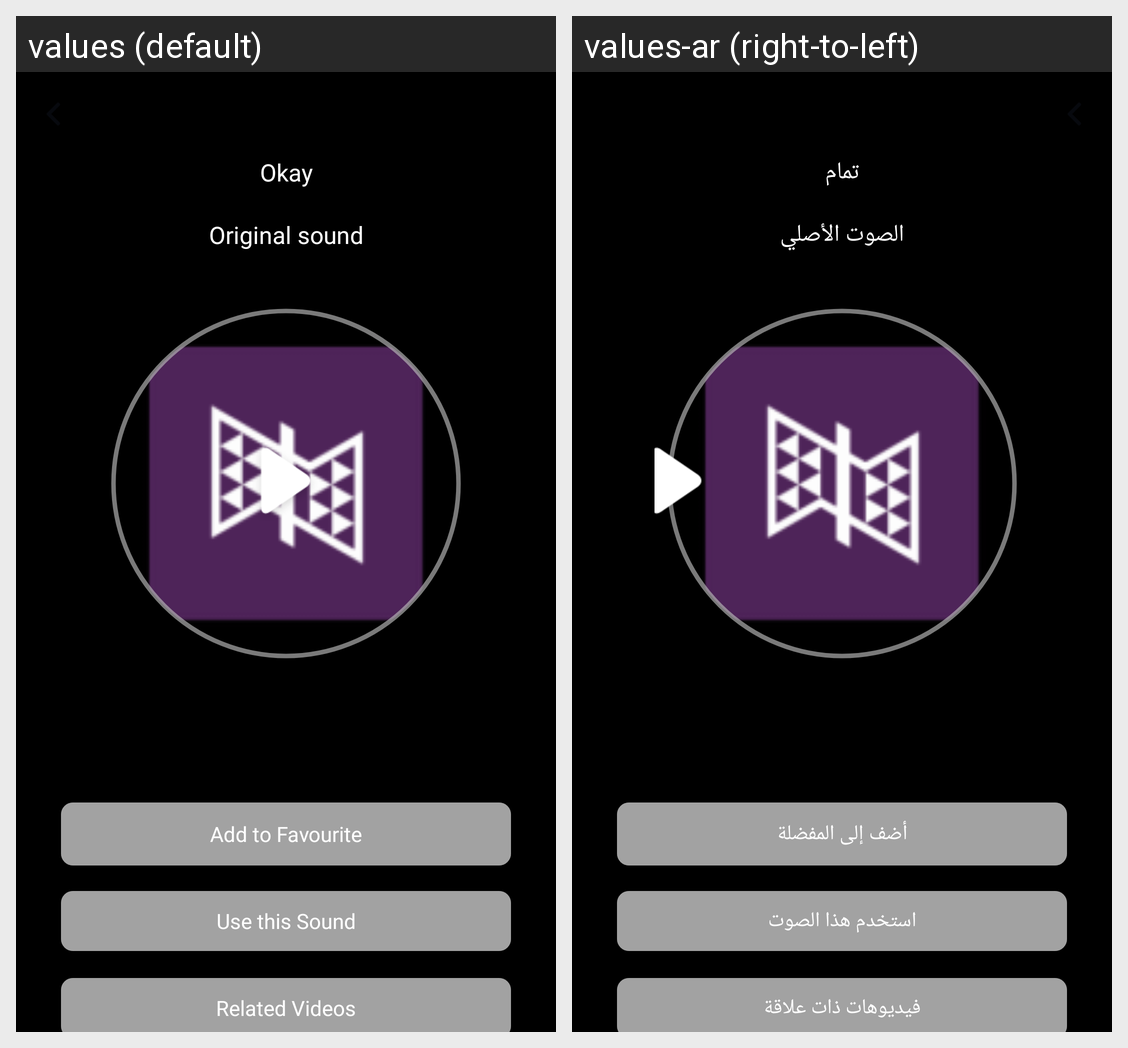

This grid shows one Android layout under two languages. Give, for every string resource on the screen, its name, the default text and each shown locale's text.
Android screen res/layout/activity_sound_track.xml rendered under 2 locales, left to right: values (default), values-ar (right-to-left). Device: Nexus 5 (rendered at 1080×1920; each locale shown at half size, 540×960, under a caption strip naming it); theme AppTheme.
Strings drawn on this screen, with the default value and each locale's value (text and hints the layout hard-codes, and strings that could not be matched under every locale, appear in the picture but are not listed):

okay
  values: Okay
  values-ar: تمام

Original_sound
  values: Original sound
  values-ar: الصوت الأصلي

addafav2
  values: Add to Favourite
  values-ar: أضف إلى المفضلة

use_this_sound
  values: Use this Sound
  values-ar: استخدم هذا الصوت

related_videos
  values: Related Videos
  values-ar: فيديوهات ذات علاقة
